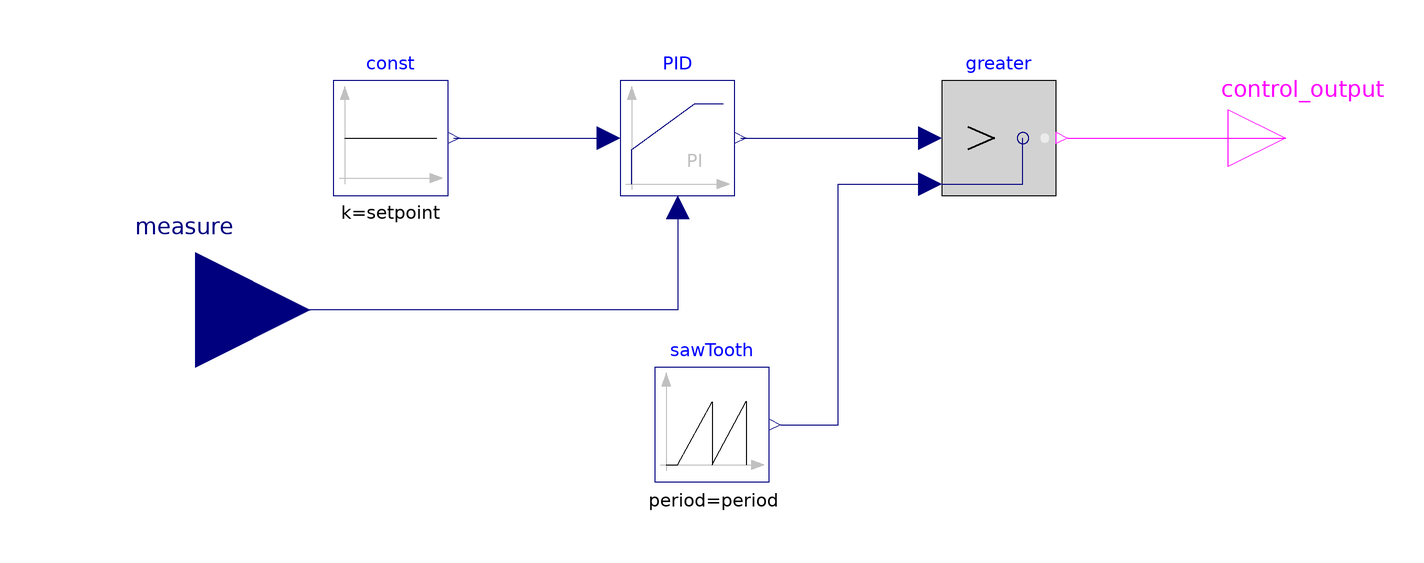

This picture is the connection diagram that the Modelica source below describes through its graphical annotations.

model control_antiwindup
  parameter Real Ti = 1 "Time Constant (Ti>0 required)"; 
  parameter Real Kp = 1 "Proportional gain";
  parameter Modelica.Units.SI.Frequency frequency = 10000
  "Switching frequency";
  parameter Modelica.Units.SI.Time period = 1/frequency;
  parameter Real setpoint = 1 "Setpoint of the controler";
  Modelica.Blocks.Interfaces.RealInput measure annotation(
    Placement(transformation(origin = {-100, -30}, extent = {{-20, -20}, {20, 20}}), iconTransformation(origin = {-120, 0}, extent = {{-20, -20}, {20, 20}})));
  Modelica.Blocks.Sources.SawTooth sawTooth(period = period)  annotation(
    Placement(transformation(origin = {-10, -50}, extent = {{-10, -10}, {10, 10}})));
  Modelica.Blocks.Logical.Greater greater annotation(
    Placement(transformation(origin = {40, 0}, extent = {{-10, -10}, {10, 10}})));
  Modelica.Blocks.Interfaces.BooleanOutput control_output annotation(
    Placement(transformation(origin = {90, 0}, extent = {{-10, -10}, {10, 10}}), iconTransformation(origin = {110, 2}, extent = {{-10, -10}, {10, 10}})));
  Modelica.Blocks.Sources.Constant const(k = setpoint)  annotation(
    Placement(transformation(origin = {-66, 0}, extent = {{-10, -10}, {10, 10}})));
  Modelica.Blocks.Continuous.LimPID PID(k = Kp, Ti = Ti, yMax = 1, yMin = 0, controllerType = Modelica.Blocks.Types.SimpleController.PI, y_start = 0.6)  annotation(
    Placement(transformation(origin = {-16, 0}, extent = {{-10, -10}, {10, 10}})));
equation
  connect(sawTooth.y, greater.u2) annotation(
    Line(points = {{2, -50}, {12, -50}, {12, -8}, {28, -8}}, color = {0, 0, 127}));
  connect(greater.y, control_output) annotation(
    Line(points = {{52, 0}, {90, 0}}, color = {255, 0, 255}));
  connect(PID.y, greater.u1) annotation(
    Line(points = {{-5, 0}, {28, 0}}, color = {0, 0, 127}));
  connect(PID.u_m, measure) annotation(
    Line(points = {{-16, -12}, {-16, -30}, {-100, -30}}, color = {0, 0, 127}));
  connect(const.y, PID.u_s) annotation(
    Line(points = {{-55, 0}, {-28, 0}}, color = {0, 0, 127}));
  annotation(
    uses(Modelica(version = "4.1.0")),
  Icon(graphics = {Rectangle(lineColor = {255, 0, 255}, lineThickness = 3, extent = {{-100, 100}, {100, -100}}), Text(textColor = {255, 0, 255}, extent = {{-100, 100}, {100, -100}}, textString = "PI*"), Text(origin = {0, -8}, textColor = {0, 0, 255}, extent = {{-150, 148}, {150, 108}}, textString = "%name")}),
  Diagram(graphics),
  experiment(StartTime = 0, StopTime = 1, Tolerance = 1e-06, Interval = 0.002));
end control_antiwindup;